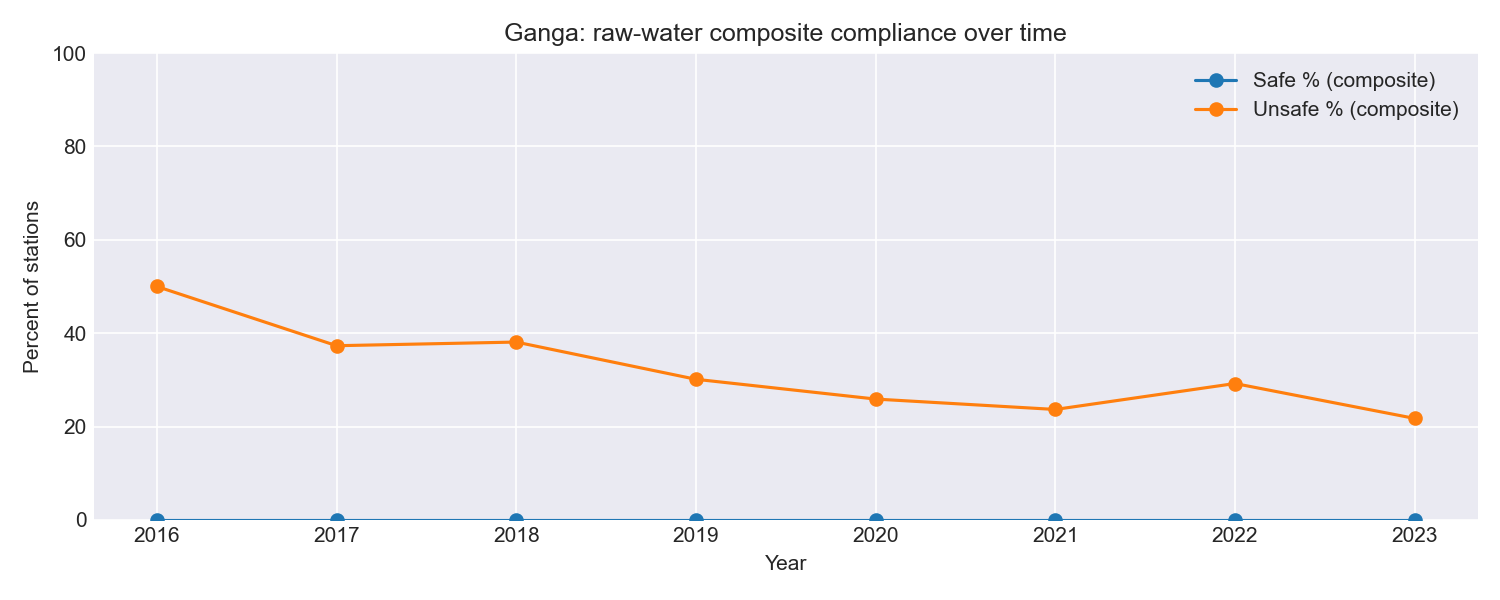

The file beside this chart, header and first rows:
year, UNKNOWN, UNSAFE, TOTAL, SAFE, SAFE_%, UNSAFE_%
2016, 1, 1, 2, 0, 0.0, 50.0
2017, 42, 25, 67, 0, 0.0, 37.31
2018, 52, 32, 84, 0, 0.0, 38.1
2019, 58, 25, 83, 0, 0.0, 30.12
2020, 63, 22, 85, 0, 0.0, 25.88
2021, 71, 22, 93, 0, 0.0, 23.66
2022, 63, 26, 89, 0, 0.0, 29.21
2023, 72, 20, 92, 0, 0.0, 21.74
